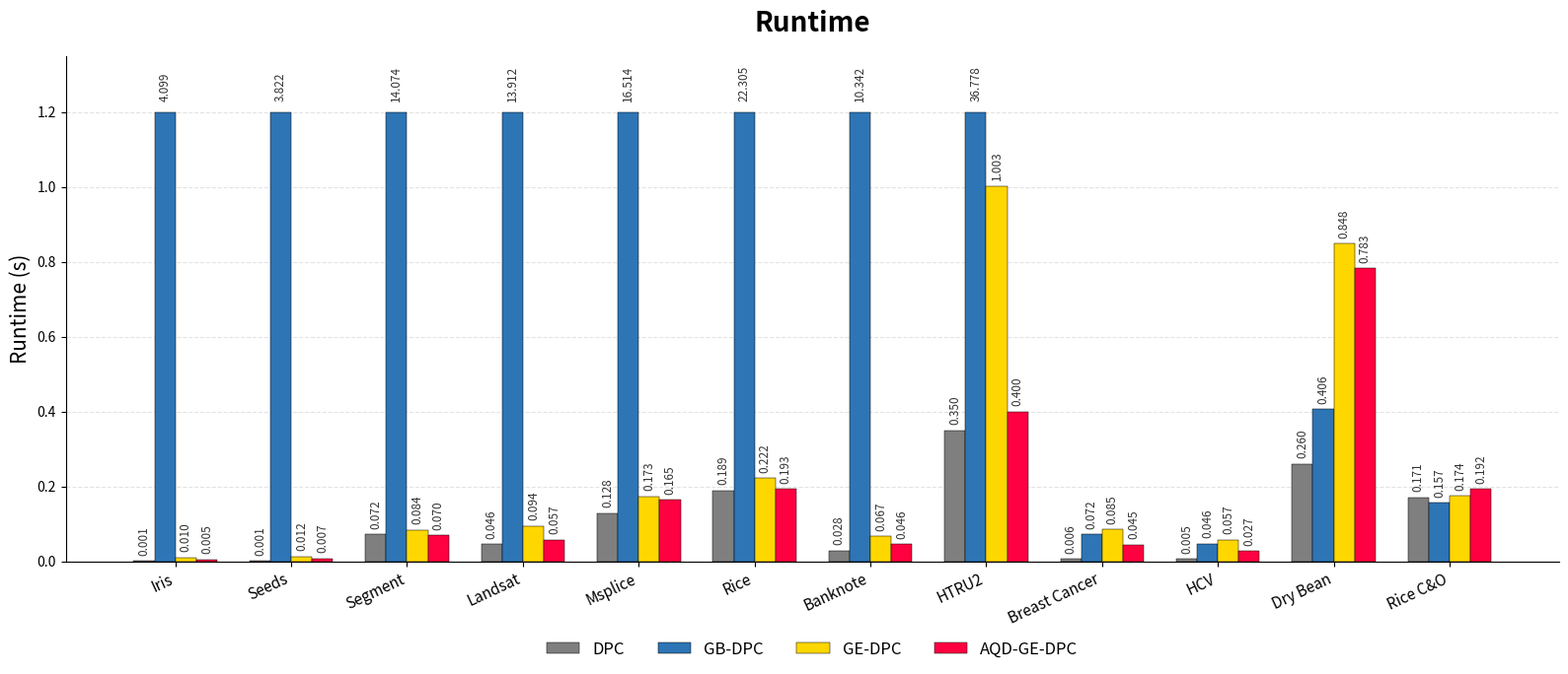

This figure's Python source:
import numpy as np
import matplotlib.pyplot as plt

# =========================
# DATA - Total time (seconds)
# =========================
datasets = [
    "Iris", "Seeds", "Segment", "Landsat", "Msplice", "Rice",
    "Banknote", "HTRU2", "Breast Cancer", "HCV", "Dry Bean", "Rice C&O"
]

methods = {
    "DPC": np.array([
        1.1, 1.4, 72.1, 46.1, 128.4, 189.1,
        27.9, 349.9, 5.6, 5.5, 259.6, 170.5
    ]) / 1000,

    "GB-DPC": np.array([
        4098.8, 3821.8, 14073.7, 13912.4, 16513.7, 22304.6,
        10341.7, 36778.2, 71.6, 46.5, 406.2, 156.8
    ]) / 1000,

    "GE-DPC": np.array([
        10.0, 12.0, 84.0, 94.0, 173.0, 222.0,
        67.0, 1003.0, 85.0, 57.0, 848.0, 174.0
    ]) / 1000,

    "AQD-GE-DPC": np.array([
        5.3, 7.4, 69.9, 57.0, 164.6, 193.0,
        46.0, 399.6, 44.6, 26.9, 783.1, 192.3
    ]) / 1000,
}

colors = {
    "DPC": "#7F7F7F",
    "GB-DPC": "#2E75B6",
    "GE-DPC": "#FFD700",
    "AQD-GE-DPC": "#FF0040"
}

# =========================
# PLOT SETTING
# =========================
x = np.arange(len(datasets))
width = 0.18
y_cap = 1.2   # giới hạn trục Y để nhìn rõ time nhỏ

fig, ax = plt.subplots(figsize=(16, 7))
fig.patch.set_facecolor("white")
ax.set_facecolor("white")

# =========================
# DRAW BARS
# =========================
for i, (method, values) in enumerate(methods.items()):
    offset = (i - (len(methods) - 1) / 2) * width

    # Cắt chiều cao cột ở mức y_cap, nhưng vẫn ghi số thật
    plot_values = np.minimum(values, y_cap)

    bars = ax.bar(
        x + offset,
        plot_values,
        width=width,
        label=method,
        color=colors[method],
        edgecolor="black",
        linewidth=0.35
    )

    # Ghi số dọc trên mỗi cột
    for j, v in enumerate(values):
        xpos = x[j] + offset

        if v > y_cap:
            ypos = y_cap + 0.03
        else:
            ypos = v + 0.015

        ax.text(
            xpos,
            ypos,
            f"{v:.3f}",
            ha="center",
            va="bottom",
            fontsize=8.5,
            rotation=90,
            color="#333333",
            clip_on=False
        )

# =========================
# STYLE
# =========================
ax.set_title("Runtime", fontsize=20, fontweight="bold", pad=18)
ax.set_ylabel("Runtime (s)", fontsize=15)

ax.set_xticks(x)
ax.set_xticklabels(datasets, rotation=25, ha="right", fontsize=11)

ax.set_ylim(0, 1.35)
ax.set_yticks(np.arange(0, 1.31, 0.2))

ax.grid(axis="y", linestyle="--", alpha=0.35)
ax.set_axisbelow(True)

ax.spines["top"].set_visible(False)
ax.spines["right"].set_visible(False)

ax.legend(
    loc="lower center",
    bbox_to_anchor=(0.5, -0.22),
    ncol=4,
    frameon=False,
    fontsize=12
)

plt.tight_layout()
plt.show()
